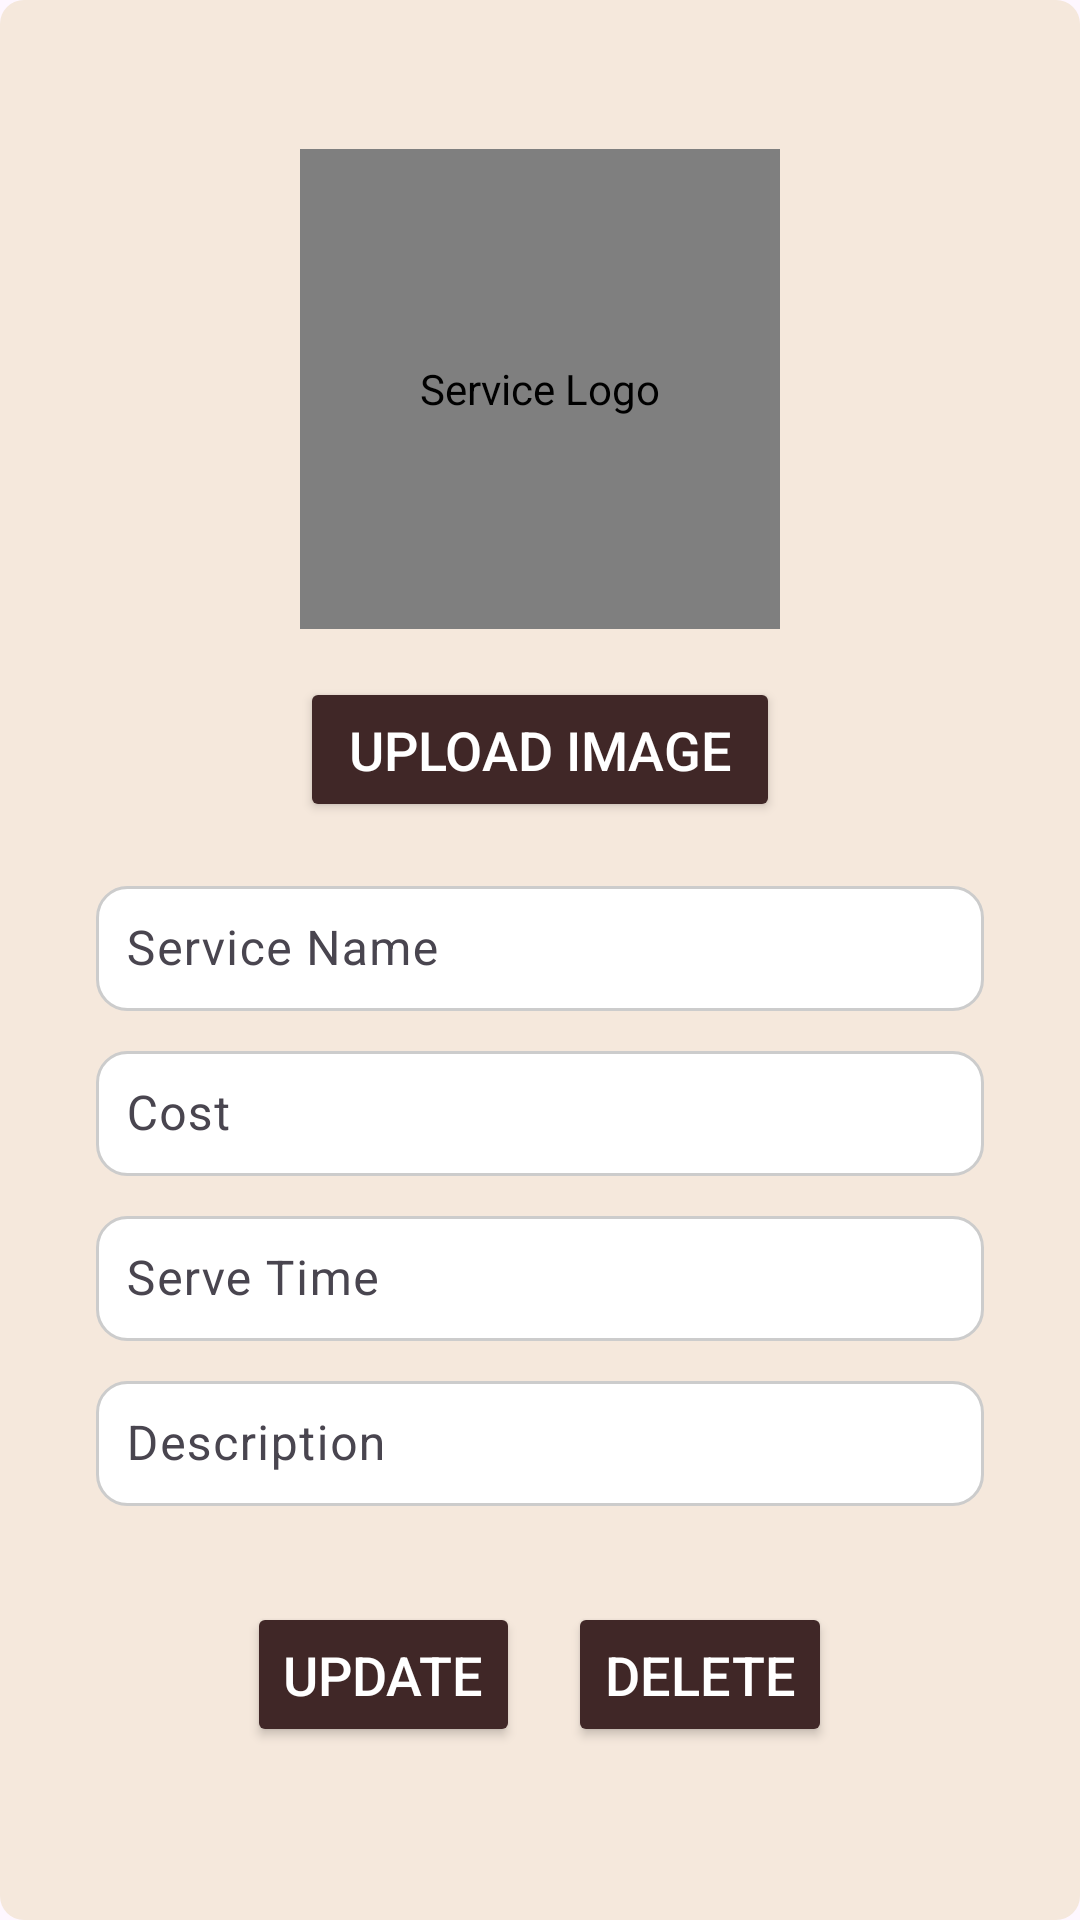

Produce the Android XML layout that renders to this screen, including the resource entries it uses.
<!-- AndroidManifest.xml: application theme Theme.Slotify -->
<!-- res/layout/dialog_edit_service.xml -->
<?xml version="1.0" encoding="utf-8"?>
<LinearLayout xmlns:android="http://schemas.android.com/apk/res/android"
    android:layout_width="match_parent"
    android:layout_height="match_parent"
    android:layout_marginTop="100dp"
    android:layout_marginBottom="100dp"
    android:layout_marginStart="20dp"
    android:layout_marginEnd="20dp"
    android:background="@drawable/dialog_bg"
    android:orientation="vertical">

    <ScrollView
        android:layout_width="match_parent"
        android:layout_height="0dp"
        android:layout_weight="1"
        android:fillViewport="true">

        <LinearLayout
            android:layout_width="match_parent"
            android:layout_height="wrap_content"
            android:gravity="center"
            android:orientation="vertical"
            android:padding="16dp">

            <de.hdodenhof.circleimageview.CircleImageView
                android:id="@+id/iv_image"
                android:layout_width="160dp"
                android:layout_height="160dp"
                android:layout_marginBottom="16dp"
                android:contentDescription="Service Logo"
                android:scaleType="centerCrop"
                android:src="@drawable/profile_logo" />

            <Button
                android:id="@+id/btn_upload"
                android:layout_width="160dp"
                android:layout_height="wrap_content"
                android:backgroundTint="#402727"
                android:padding="12dp"
                android:text="Upload Image"
                android:textColor="@android:color/white"
                android:textSize="18sp"
                android:layout_marginBottom="16dp"/>

            
            <com.google.android.material.textfield.TextInputLayout
                android:id="@+id/til_name"
                android:layout_width="match_parent"
                android:layout_height="wrap_content"
                android:layout_marginBottom="8dp"
                android:hint="Service Name">

                <com.google.android.material.textfield.TextInputEditText
                    android:id="@+id/et_name"
                    android:layout_width="match_parent"
                    android:layout_height="wrap_content"
                    android:textSize="16sp"
                    android:textColor="@android:color/black"
                    android:background="@drawable/textview_shape"
                    android:padding="10dp"/>
            </com.google.android.material.textfield.TextInputLayout>

            
            <com.google.android.material.textfield.TextInputLayout
                android:id="@+id/til_cost"
                android:layout_width="match_parent"
                android:layout_height="wrap_content"
                android:layout_marginBottom="8dp"
                android:hint="Cost">

                <com.google.android.material.textfield.TextInputEditText
                    android:id="@+id/et_cost"
                    android:layout_width="match_parent"
                    android:layout_height="wrap_content"
                    android:textSize="16sp"
                    android:textColor="@android:color/black"
                    android:background="@drawable/textview_shape"
                    android:padding="10dp"/>
            </com.google.android.material.textfield.TextInputLayout>

            
            <com.google.android.material.textfield.TextInputLayout
                android:id="@+id/til_time"
                android:layout_width="match_parent"
                android:layout_height="wrap_content"
                android:layout_marginBottom="8dp"
                android:hint="Serve Time">

                <com.google.android.material.textfield.TextInputEditText
                    android:id="@+id/et_time"
                    android:layout_width="match_parent"
                    android:layout_height="wrap_content"
                    android:textSize="16sp"
                    android:textColor="@android:color/black"
                    android:background="@drawable/textview_shape"
                    android:padding="10dp"/>
            </com.google.android.material.textfield.TextInputLayout>

            
            <com.google.android.material.textfield.TextInputLayout
                android:id="@+id/til_desp"
                android:layout_width="match_parent"
                android:layout_height="wrap_content"
                android:layout_marginBottom="16dp"
                android:hint="Description">

                <com.google.android.material.textfield.TextInputEditText
                    android:id="@+id/et_desp"
                    android:layout_width="match_parent"
                    android:layout_height="wrap_content"
                    android:textSize="16sp"
                    android:textColor="@android:color/black"
                    android:background="@drawable/textview_shape"
                    android:padding="10dp"/>
            </com.google.android.material.textfield.TextInputLayout>

            
            <LinearLayout
                android:layout_width="match_parent"
                android:layout_height="wrap_content"
                android:orientation="horizontal"
                android:gravity="center"
                android:layout_marginTop="8dp">

                <Button
                    android:id="@+id/btn_update"
                    android:layout_width="wrap_content"
                    android:layout_height="match_parent"
                    android:backgroundTint="#402727"
                    android:padding="12dp"
                    android:text="Update"
                    android:textColor="@android:color/white"
                    android:textSize="18sp"
                    android:layout_marginTop="8dp"
                    android:layout_marginBottom="8dp"
                    android:layout_marginEnd="8dp"/>

                <Button
                    android:id="@+id/btn_delete"
                    android:layout_width="wrap_content"
                    android:layout_height="match_parent"
                    android:backgroundTint="#402727"
                    android:padding="12dp"
                    android:text="Delete"
                    android:textColor="@android:color/white"
                    android:textSize="18sp"
                    android:layout_marginStart="8dp"
                    android:layout_marginTop="8dp"
                    android:layout_marginBottom="8dp"/>
            </LinearLayout>
        </LinearLayout>
    </ScrollView>


</LinearLayout>
<!-- resources referenced by this layout -->
<resources>
  <!-- drawable dialog_bg (drawable) -->
  <shape xmlns:android="http://schemas.android.com/apk/res/android"
      android:shape="rectangle">
      <solid android:color="#F5E8DC"/>
      <corners android:radius="8dp"/>
      <padding
          android:left="16dp"
          android:top="16dp"
          android:right="16dp"
          android:bottom="16dp"/>
  </shape>
  <!-- drawable profile_logo: png bitmap (drawable, 1225 bytes) -->
  <!-- drawable textview_shape (drawable) -->
  <?xml version="1.0" encoding="utf-8"?>
  <shape xmlns:android="http://schemas.android.com/apk/res/android"
      android:shape="rectangle">
      <solid android:color="#FFFFFF"/>
      <corners android:radius="10dp"/>
      <padding android:left="16dp" android:right="16dp" android:top="8dp" android:bottom="8dp"/>
      <stroke android:width="1dp" android:color="#CCCCCC"/>
  </shape>
  <style name="Theme.Slotify" parent="Base.Theme.Slotify" />
  <style name="Base.Theme.Slotify" parent="Theme.Material3.DayNight.NoActionBar">
          
          
      </style>
</resources>
